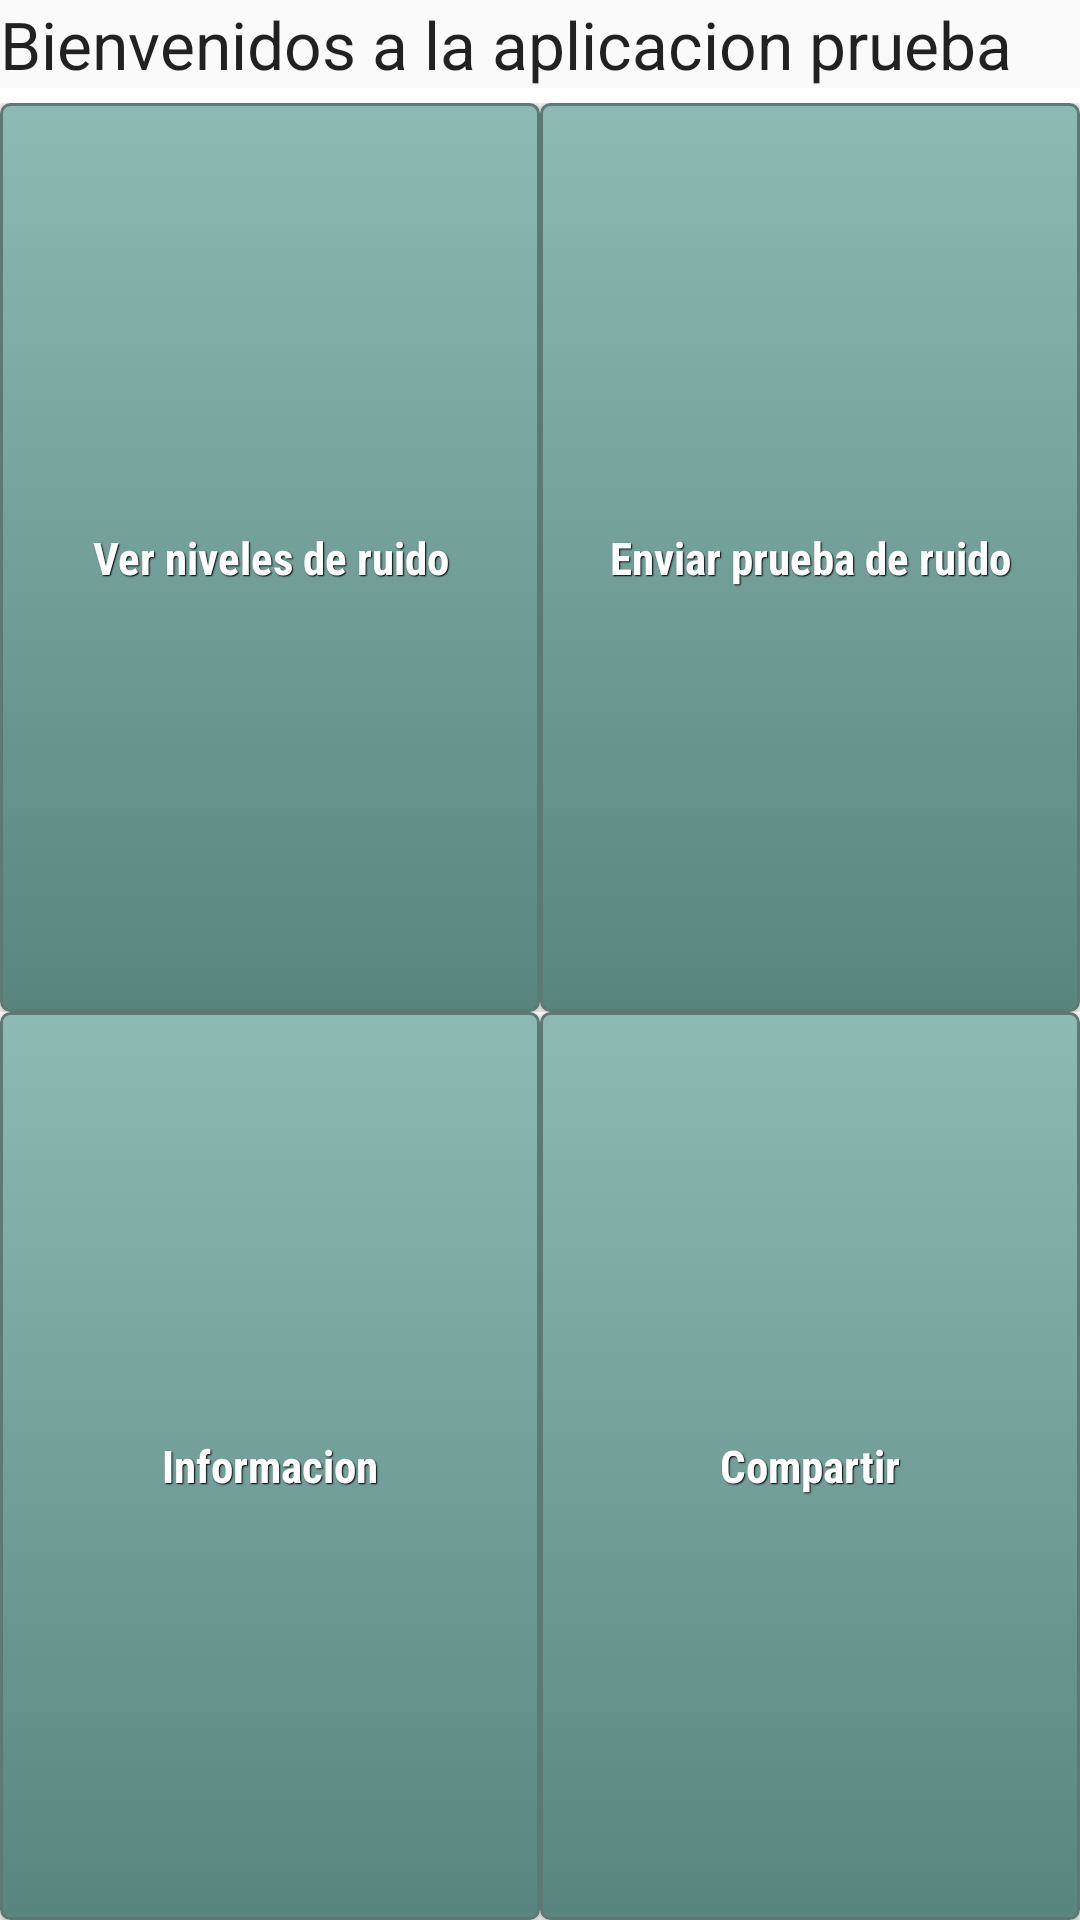

Android layout source for this screen:
<!-- AndroidManifest.xml: application theme AppTheme -->
<!-- res/layout/activity_main.xml -->
<?xml version="1.0" encoding="utf-8"?>
<LinearLayout xmlns:android="http://schemas.android.com/apk/res/android"
    android:layout_width="match_parent"
    android:layout_height="match_parent"
    android:orientation="vertical"
    >
    <TextView
        android:layout_width="wrap_content"
        android:layout_height="wrap_content"
        android:textAppearance="?android:attr/textAppearanceLarge"
        android:text="@string/Bienvenidos"
        android:id="@+id/textView1"
     />
    <View
        android:layout_width="fill_parent"
        android:layout_height="5dp"
        android:background="#ffffff"/>
    <LinearLayout
        android:layout_width="match_parent"
        android:layout_height="match_parent"
        android:layout_weight="1.0"
        android:orientation="horizontal" >
        <Button
            android:id="@+id/btn_niveles"
            android:layout_width="match_parent"
            android:layout_height="match_parent"
            style="@style/btnStyleAcapulco"
            android:layout_weight="1.0"
            android:text="@string/Niveles"
            android:onClick="onClickNoise"
            />
        <Button
            android:id="@+id/btn_prueba"
            android:layout_width="match_parent"
            android:layout_height="match_parent"
            android:layout_weight="1.0"
            style="@style/btnStyleAcapulco"
            android:text="@string/Subirniveles"
            android:onClick="onClickRecord"
            />
    </LinearLayout>
    <LinearLayout
        android:layout_width="match_parent"
        android:layout_height="match_parent"
        android:layout_weight="1.0"
        android:orientation="horizontal" >
        <Button
            android:id="@+id/btn_informacion"
            android:layout_width="0dp"
            android:layout_height="match_parent"
            style="@style/btnStyleAcapulco"
            android:layout_weight="1.0"
            android:text="@string/Informacion"
            android:onClick="onClickInformation"
            />
        <Button
            android:id="@+id/btn_compartir"
            android:layout_width="0dp"
            android:layout_height="match_parent"
            style="@style/btnStyleAcapulco"
            android:layout_weight="1.0"
            android:text="@string/Compartir"
            android:onClick="onClickShare"
            />
    </LinearLayout>
</LinearLayout>
<!-- resources referenced by this layout -->
<resources>
  <string name="Bienvenidos">Bienvenidos a la aplicacion prueba</string>
  <string name="Compartir">Compartir</string>
  <string name="Informacion">Informacion</string>
  <string name="Niveles">Ver niveles de ruido</string>
  <string name="Subirniveles">Enviar prueba de ruido</string>
  <style name="btnStyleAcapulco" parent="@android:style/Widget.Button">
          <item name="android:textSize">15sp</item>
          <item name="android:textStyle">bold</item>
          <item name="android:textColor">#FFFFFF</item>
          <item name="android:fontFamily">sans-serif-condensed</item>
          <item name="android:gravity">center</item>
          <item name="android:shadowColor">#000000</item>
          <item name="android:shadowDx">1</item>
          <item name="android:shadowDy">1</item>
          <item name="android:shadowRadius">0.6</item>
          <item name="android:background">@drawable/custom_btn_acapulco</item>
          <item name="android:padding">10dip</item>
      </style>
  <style name="AppTheme" parent="Theme.AppCompat.Light.DarkActionBar">
          
          <item name="colorPrimary">@color/colorPrimary</item>
          <item name="colorPrimaryDark">@color/colorPrimaryDark</item>
          <item name="colorAccent">@color/colorAccent</item>
      </style>
  <!-- drawable custom_btn_acapulco (drawable) -->
  <?xml version="1.0" encoding="utf-8"?>
  <selector xmlns:android="http://schemas.android.com/apk/res/android" >
      <item android:state_pressed="true" >
          <shape android:shape="rectangle"  >
              <corners android:radius="3dip" />
              <stroke android:width="1dip" android:color="#5e7974" />
              <gradient  android:angle="-90"  android:startColor="#345953" android:endColor="#689a92"  />
          </shape>
      </item>
      <item android:state_focused="true">
          <shape android:shape="rectangle"  >
              <corners android:radius="3dip" />
              <stroke android:width="1dip" android:color="#5e7974" />
              <solid  android:color="#58857e"/>
          </shape>
      </item>
      <item >
          <shape android:shape="rectangle"  >
              <corners android:radius="3dip" />
              <stroke android:width="1dip" android:color="#5e7974" />
              <gradient  android:angle="-90"  android:startColor="#8dbab3" android:endColor="#58857e" />
          </shape>
      </item>
  </selector>
  <color name="colorPrimary">#3F51B5</color>
  <color name="colorPrimaryDark">#303F9F</color>
  <color name="colorAccent">#FF4081</color>
</resources>
